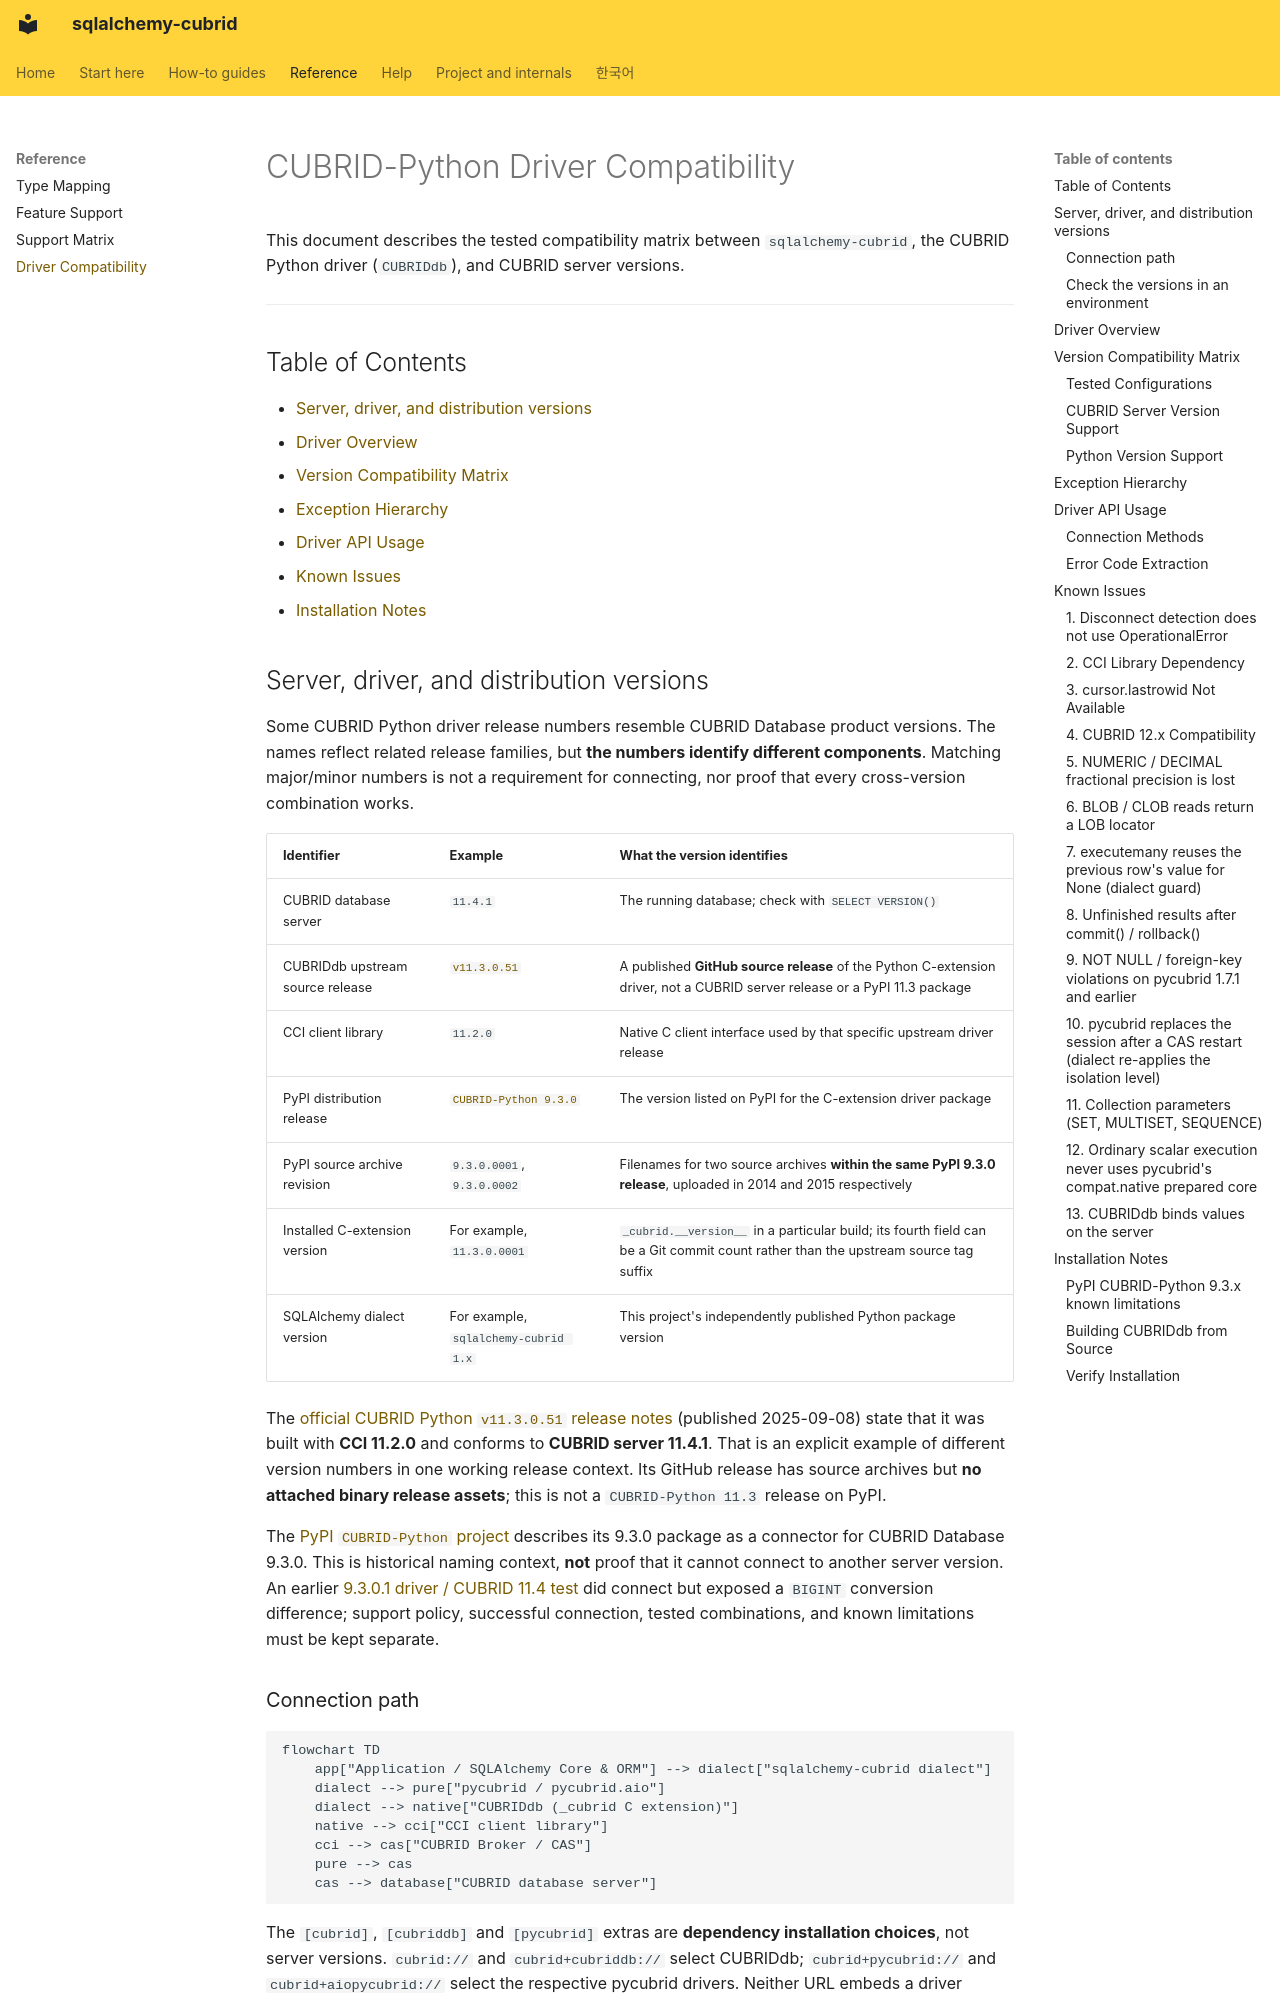

repository: cubrid-lab/sqlalchemy-cubrid · page: DRIVER_COMPAT/index.html · generator: mkdocs

# CUBRID-Python Driver Compatibility

This document describes the tested compatibility matrix between `sqlalchemy-cubrid`,
the CUBRID Python driver (`CUBRIDdb`), and CUBRID server versions.

---

## Table of Contents

- [Server, driver, and distribution versions](#server-driver-and-distribution-versions)
- [Driver Overview](#driver-overview)
- [Version Compatibility Matrix](#version-compatibility-matrix)
- [Exception Hierarchy](#exception-hierarchy)
- [Driver API Usage](#driver-api-usage)
- [Known Issues](#known-issues)
- [Installation Notes](#installation-notes)

## Server, driver, and distribution versions

Some CUBRID Python driver release numbers resemble CUBRID Database product versions. The names reflect related release families, but **the numbers identify different components**. Matching major/minor numbers is not a requirement for connecting, nor proof that every cross-version combination works.

| Identifier | Example | What the version identifies |
|---|---|---|
| CUBRID database server | `11.4.1` | The running database; check with `SELECT VERSION()` |
| CUBRIDdb upstream source release | [`v11.3.0.51`](https://github.com/CUBRID/cubrid-python/releases/tag/v11.3.0.51) | A published **GitHub source release** of the Python C-extension driver, not a CUBRID server release or a PyPI 11.3 package |
| CCI client library | `11.2.0` | Native C client interface used by that specific upstream driver release |
| PyPI distribution release | [`CUBRID-Python 9.3.0`](https://pypi.org/project/CUBRID-Python/9.3.0/) | The version listed on PyPI for the C-extension driver package |
| PyPI source archive revision | `9.3.0.0001`, `9.3.0.0002` | Filenames for two source archives **within the same PyPI 9.3.0 release**, uploaded in 2014 and 2015 respectively |
| Installed C-extension version | For example, `11.3.0.0001` | `_cubrid.__version__` in a particular build; its fourth field can be a Git commit count rather than the upstream source tag suffix |
| SQLAlchemy dialect version | For example, `sqlalchemy-cubrid 1.x` | This project's independently published Python package version |

The [official CUBRID Python `v11.3.0.51` release notes](https://github.com/CUBRID/cubrid-python/releases/tag/v11.3.0.51) (published 2025-09-08) state that it was built with **CCI 11.2.0** and conforms to **CUBRID server 11.4.1**. That is an explicit example of different version numbers in one working release context. Its GitHub release has source archives but **no attached binary release assets**; this is not a `CUBRID-Python 11.3` release on PyPI.

The [PyPI `CUBRID-Python` project](https://pypi.org/project/CUBRID-Python/) describes its 9.3.0 package as a connector for CUBRID Database 9.3.0. This is historical naming context, **not** proof that it cannot connect to another server version. An earlier [9.3.0.1 driver / CUBRID 11.4 test](https://github.com/cubrid-lab/sqlalchemy-cubrid/issues/583) did connect but exposed a `BIGINT` conversion difference; support policy, successful connection, tested combinations, and known limitations must be kept separate.

### Connection path

```mermaid
flowchart TD
    app["Application / SQLAlchemy Core & ORM"] --> dialect["sqlalchemy-cubrid dialect"]
    dialect --> pure["pycubrid / pycubrid.aio"]
    dialect --> native["CUBRIDdb (_cubrid C extension)"]
    native --> cci["CCI client library"]
    cci --> cas["CUBRID Broker / CAS"]
    pure --> cas
    cas --> database["CUBRID database server"]
```

The `[cubrid]`, `[cubriddb]` and `[pycubrid]` extras are **dependency installation choices**, not server versions. `cubrid://` and `cubrid+cubriddb://` select CUBRIDdb; `cubrid+pycubrid://` and `cubrid+aiopycubrid://` select the respective pycubrid drivers. Neither URL embeds a driver release number.
